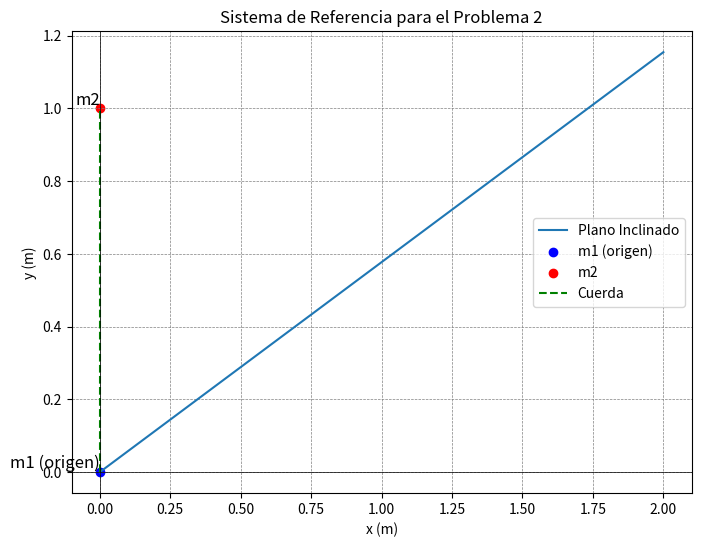

Reproduce this figure in Python.
import matplotlib.pyplot as plt
import numpy as np

# Definir los parámetros del problema
alpha = np.radians(30)  # Ángulo del plano inclinado en radianes (por ejemplo, 30 grados)
d = 1  # Distancia desplazada por m2

# Coordenadas del plano inclinado
x_inclinado = np.linspace(0, 2, 100)
y_inclinado = x_inclinado * np.tan(alpha)

# Coordenadas de m1 y m2
m1_x = 0
m1_y = 0
m2_x = 0
m2_y = d

# Crear la figura y el gráfico
plt.figure(figsize=(8, 6))
plt.plot(x_inclinado, y_inclinado, label="Plano Inclinado")

# Marcar las posiciones de m1 y m2
plt.scatter(m1_x, m1_y, color='blue', label="m1 (origen)")
plt.scatter(m2_x, m2_y, color='red', label="m2")

# Dibujar la cuerda
plt.plot([m1_x, m2_x], [m1_y, m2_y], color='green', linestyle='--', label="Cuerda")

# Anotaciones
plt.text(m1_x, m1_y, "m1 (origen)", fontsize=12, verticalalignment='bottom', horizontalalignment='right')
plt.text(m2_x, m2_y, "m2", fontsize=12, verticalalignment='bottom', horizontalalignment='right')

# Configuración del gráfico
plt.title("Sistema de Referencia para el Problema 2")
plt.xlabel("x (m)")
plt.ylabel("y (m)")
plt.axhline(0, color='black',linewidth=0.5)
plt.axvline(0, color='black',linewidth=0.5)
plt.grid(color = 'gray', linestyle = '--', linewidth = 0.5)
plt.legend()
plt.show()
